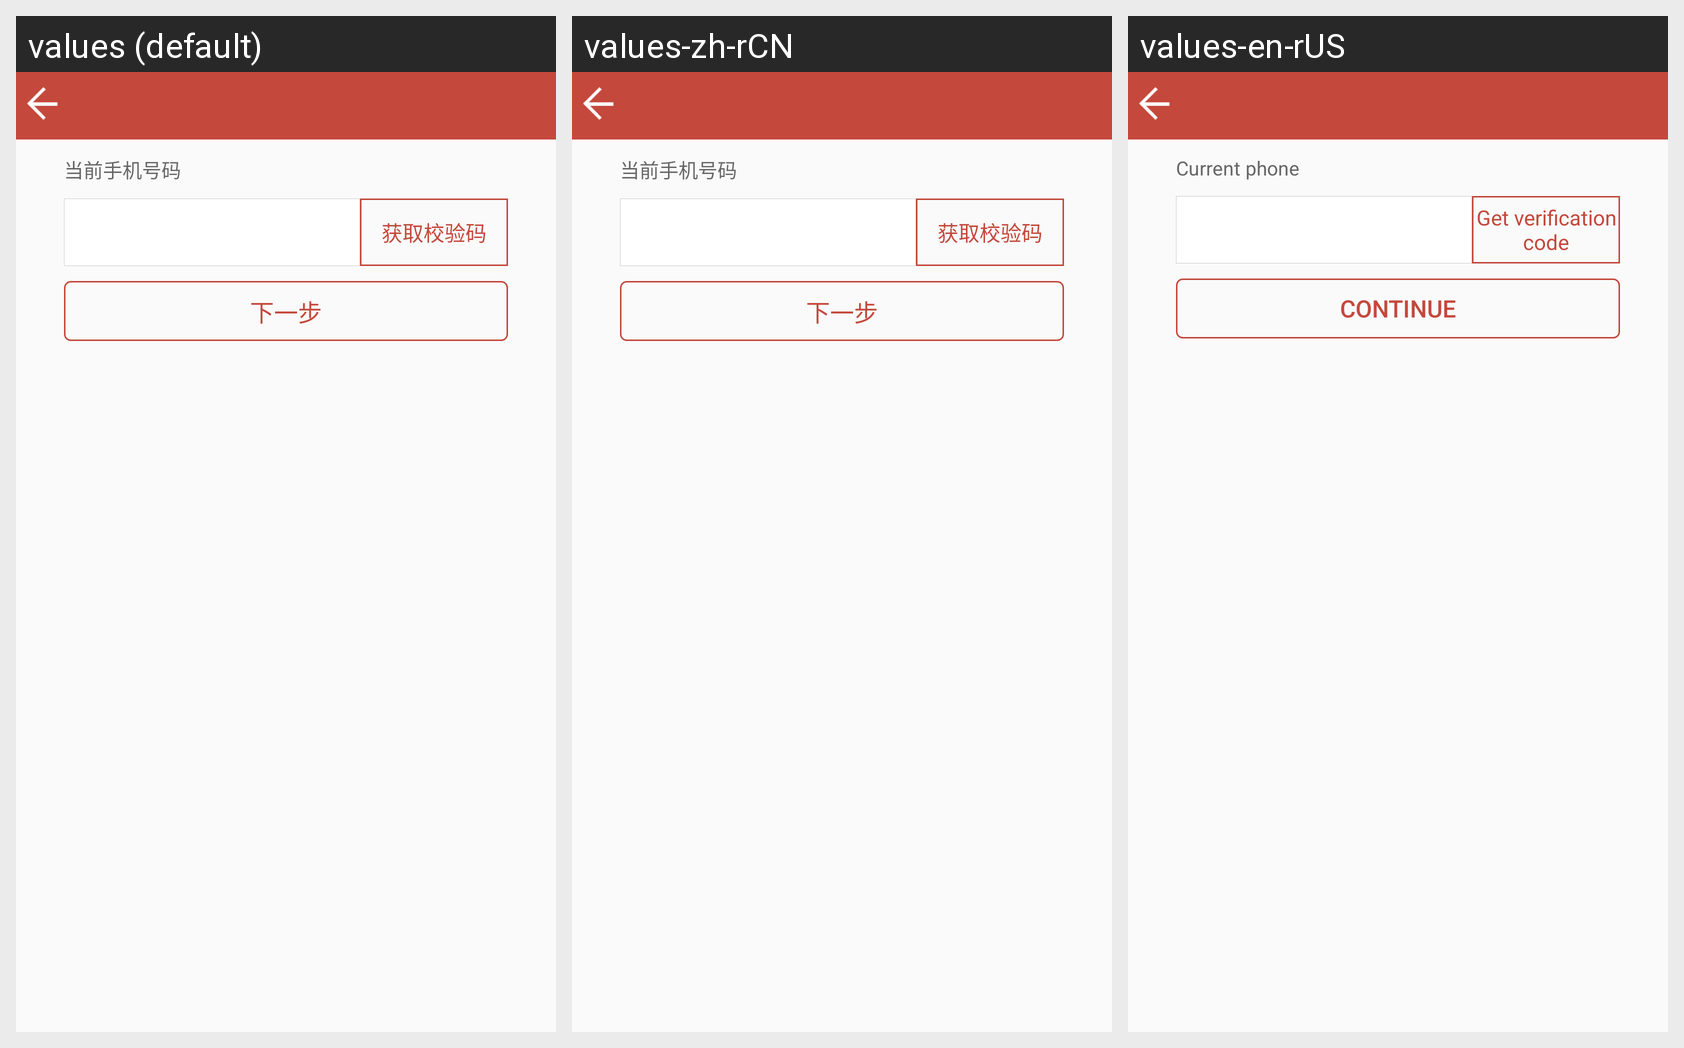

Locale-by-locale string values for the Android screen shown in this grid:
Android screen res/layout/activity_verify_bind_phone.xml rendered under 3 locales, left to right: values (default), values-zh-rCN, values-en-rUS. Device: Nexus 5 (rendered at 1080×1920; each locale shown at half size, 540×960, under a caption strip naming it); theme AppTheme.
Strings drawn on this screen, with the default value and each locale's value (text and hints the layout hard-codes, and strings that could not be matched under every locale, appear in the picture but are not listed):

current_phone
  values: 当前手机号码
  values-zh-rCN: 当前手机号码
  values-en-rUS: Current phone

getcode
  values: 获取校验码
  values-zh-rCN: 获取校验码
  values-en-rUS: Get verification code

next
  values: 下一步
  values-zh-rCN: 下一步
  values-en-rUS: Continue
